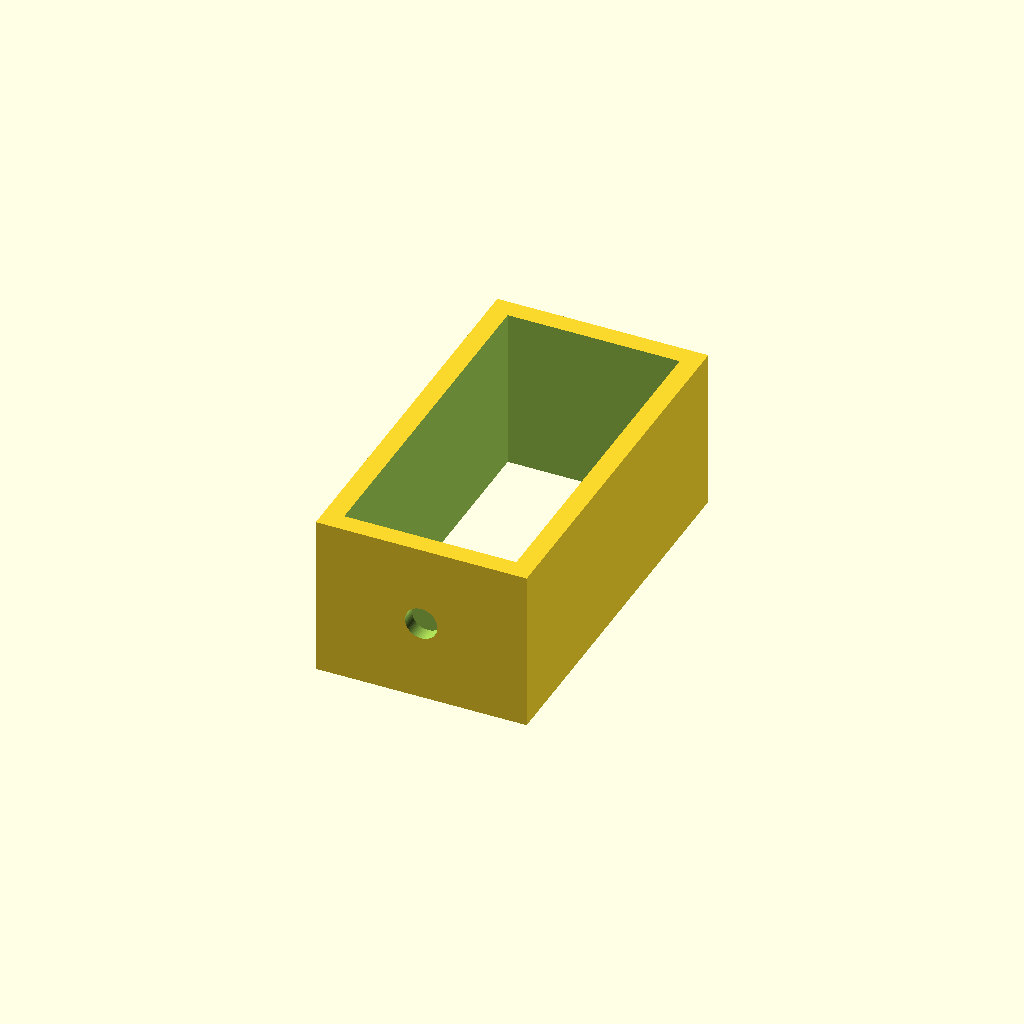
Cell 1: the model at its default parameters.
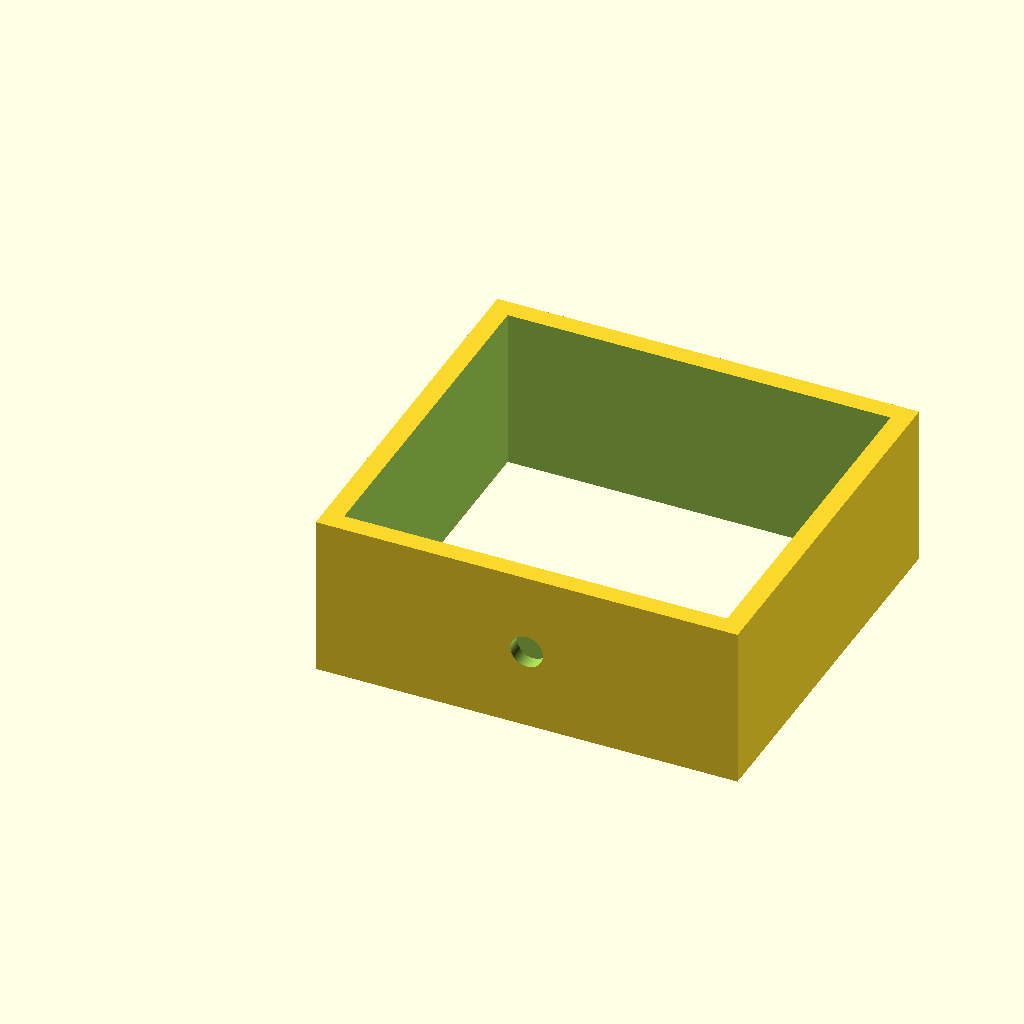
Cell 2 — cradle_width set to 1.3, the other parameters unchanged.
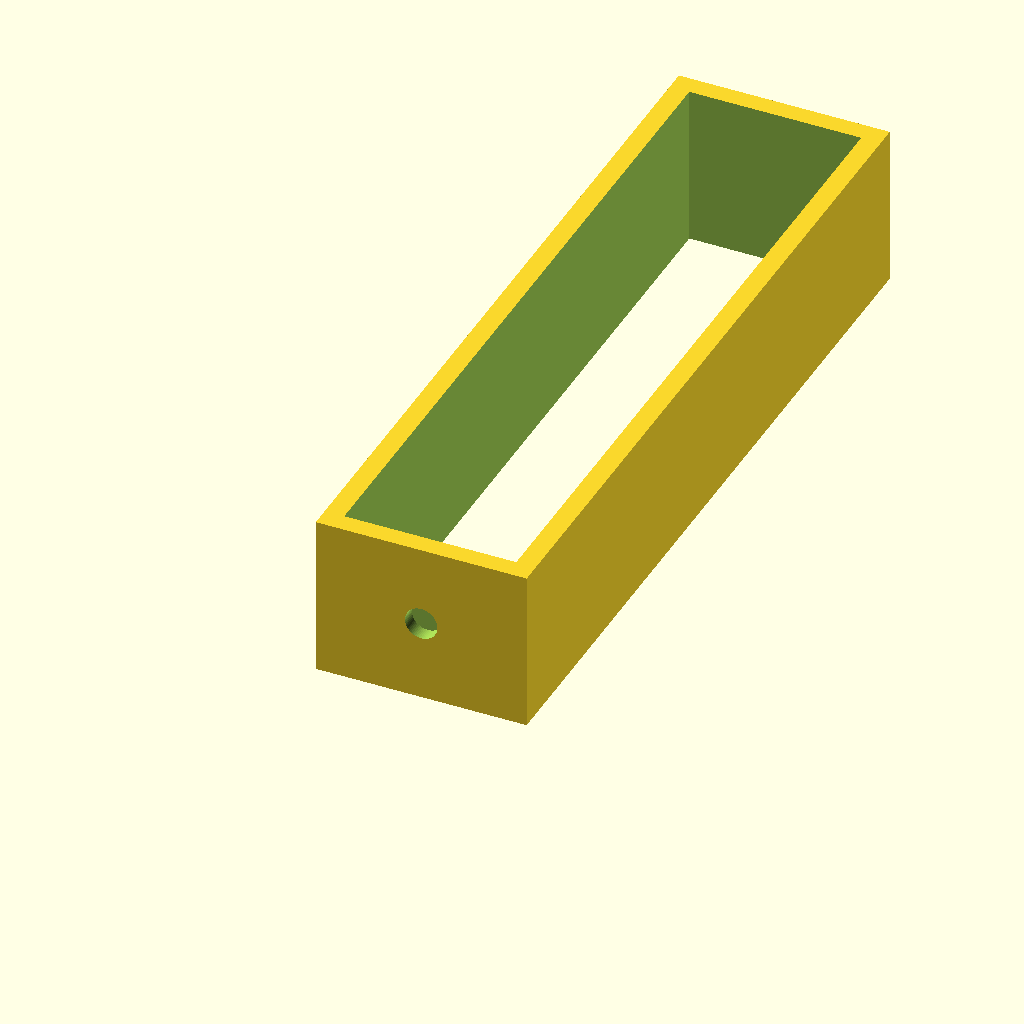
Cell 3: the same model with cradle_length = 2.4.
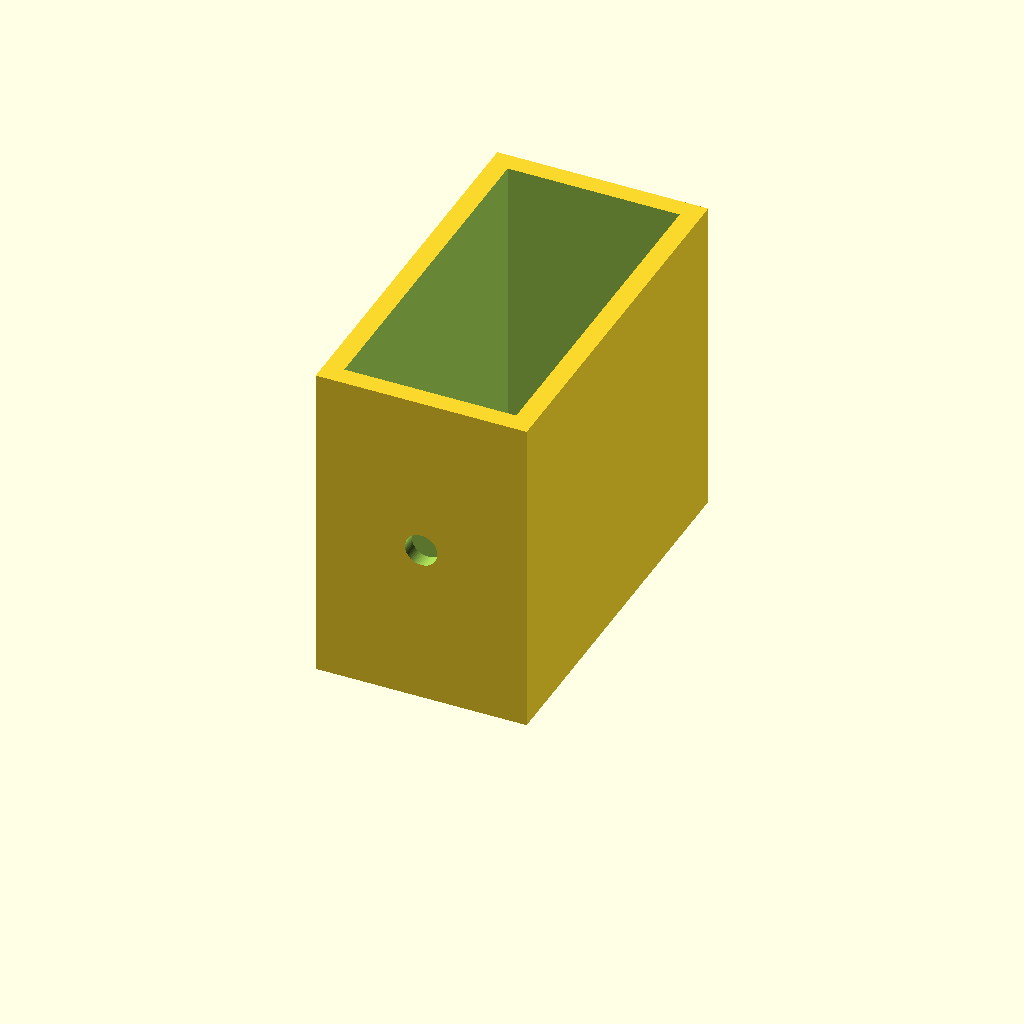
Cell 4: cradle_height = 1 (everything else at default).
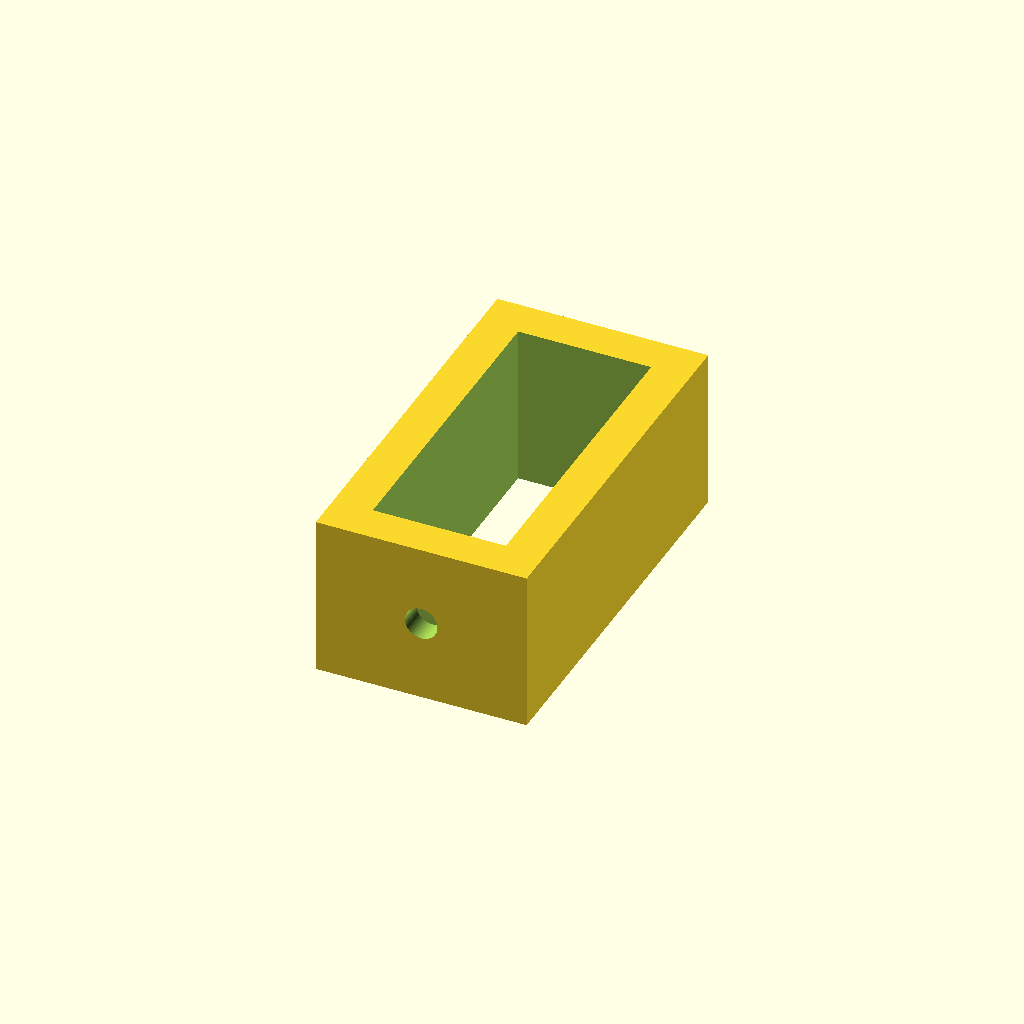
Cell 5: the same model with wall_thick = 0.12.
One fixed orthographic camera (rotation 55°, 0°, 25°; colour scheme Cornfield) for every cell.
OpenSCAD source file src/sensor_servo_cradle.scad:
// Industrial Sensor Infrastructure - Motorized Pan-Tilt Articulating Cradle
$fn = 64;

// Structural Dimensions for Lightweight Servo Frame
cradle_width   = 0.65; // Inches
cradle_length  = 1.20; // Inches
cradle_height  = 0.50; // Inches
wall_thick     = 0.06; // 1.5mm structural ribbing

module articulating_servo_cradle() {
    difference() {
        // 1. Core Framework Bracket
        cube([cradle_width, cradle_length, cradle_height]);
        
        // 2. Central Structural Sleeve (Nests the Multi-Sensor Micro-Dongle snugly)
        translate([wall_thick, wall_thick, -0.05])
            cube([cradle_width - (wall_thick * 2), cradle_length - (wall_thick * 2), cradle_height + 0.1]);
            
        // 3. Primary Horizontal Actuator Mounting Ring (Pan Servo Connector)
        translate([cradle_width / 2, -0.01, cradle_height / 2])
            rotate([-90, 0, 0])
                cylinder(h = wall_thick + 0.05, d = 0.10, center = true); // Fits industry-standard micro-servo horns
                
        // 4. Secondary Vertical Actuator Pivot Index (Tilt Servo Pin)
        translate([-0.01, cradle_length / 2, cradle_height / 2])
            rotate([0, 90, 0])
                cylinder(h = wall_thick + 0.05, d = 0.08, center = true);
    }
}

articulating_servo_cradle();
Parameter table extracted from the source (name, type, default, range or options):
cradle_width: number, default 0.65
cradle_length: number, default 1.2
cradle_height: number, default 0.5
wall_thick: number, default 0.06
